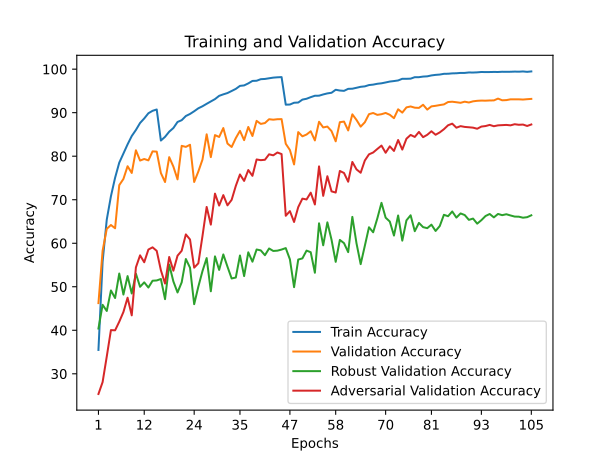

Data behind this chart, as committed beside it:
train_accuracy; train_loss; valid_accuracy; valid_loss; valid_accuracy_robust; valid_accuracy_adversarial
35,4820; 1,7116; 46,2400; 1,5027; 40,4000; 25,3600
55,7480; 1,2158; 58,2800; 1,2481; 45,8474; 28,0900
65,4380; 0,9642; 63,3100; 1,1637; 44,4316; 33,9800
70,7980; 0,8167; 64,1900; 1,2919; 49,1474; 40,0400
75,0480; 0,7084; 63,4400; 1,2907; 47,4105; 39,9900
78,5160; 0,6133; 73,3500; 0,8520; 53,0368; 41,9700
80,6140; 0,5553; 74,7700; 0,8674; 48,2105; 44,2000
82,7200; 0,4922; 77,7000; 0,7378; 52,4526; 47,4800
84,6340; 0,4389; 76,1500; 0,8009; 48,4579; 43,4300
86,0280; 0,3983; 81,3600; 0,6126; 52,9947; 54,4500
87,6340; 0,3570; 79,0000; 0,8012; 49,9895; 57,2200
88,6740; 0,3221; 79,3600; 0,7501; 51,0105; 55,6300
89,8700; 0,2923; 79,0400; 0,8203; 49,8211; 58,5500
90,4280; 0,2728; 81,1100; 0,6917; 51,3842; 59,0600
90,7380; 0,2626; 81,0500; 0,7028; 51,4474; 58,2500
83,5960; 0,4731; 76,1300; 0,9165; 51,7842; 53,7900
84,4500; 0,4446; 74,0700; 1,0449; 47,1526; 50,7400
85,6340; 0,4129; 79,7800; 0,7258; 55,0895; 56,8400
86,4700; 0,3859; 77,6200; 0,8353; 51,2316; 53,6900
87,8660; 0,3476; 74,6800; 1,1556; 48,6895; 57,1400
88,2780; 0,3339; 82,3800; 0,6692; 51,0158; 58,2700
89,2380; 0,3129; 82,1400; 0,6955; 56,3737; 62,0300
89,7100; 0,2948; 82,6300; 0,6539; 54,3789; 60,8600
90,3300; 0,2774; 74,0800; 1,0361; 45,9947; 54,3900
91,0100; 0,2585; 76,4800; 0,9477; 50,0263; 55,3900
91,4780; 0,2444; 79,2400; 0,8438; 53,6158; 61,6900
92,0400; 0,2270; 85,0300; 0,6186; 56,5895; 68,3400
92,5840; 0,2096; 79,7900; 0,9281; 48,9579; 64,2800
93,1200; 0,1949; 84,8500; 0,6470; 56,9789; 71,4000
93,8720; 0,1752; 84,4200; 0,6799; 53,8737; 68,6600
94,2140; 0,1678; 86,4700; 0,5823; 57,4263; 71,0600
94,5140; 0,1525; 82,9100; 0,8172; 54,6105; 68,7100
94,9860; 0,1438; 82,1200; 0,9749; 51,9053; 69,9700
95,4680; 0,1268; 84,1600; 0,8303; 52,1158; 73,1700
96,1620; 0,1120; 85,8300; 0,7777; 57,1842; 75,8100
96,2660; 0,1048; 83,6900; 0,9611; 52,4526; 74,3200
96,7320; 0,0945; 86,7200; 0,6996; 57,9105; 76,8200
97,2980; 0,0831; 84,6400; 0,8834; 55,7579; 75,4900
97,3400; 0,0776; 88,1200; 0,6635; 58,5632; 79,2500
97,6980; 0,0693; 87,4200; 0,7284; 58,3579; 79,0900
97,7540; 0,0662; 87,6200; 0,7480; 57,2526; 79,1800
97,9080; 0,0619; 88,5000; 0,6606; 58,7947; 80,4400
98,0560; 0,0607; 88,3900; 0,6921; 58,2263; 80,2000
98,1320; 0,0564; 88,5000; 0,6739; 58,2947; 80,8500
98,1760; 0,0565; 88,5200; 0,6909; 58,5526; 80,4900
91,8440; 0,2314; 82,8600; 0,7345; 58,8842; 66,3100
91,8740; 0,2305; 81,4200; 0,8830; 56,2947; 67,3800
92,2860; 0,2151; 78,1100; 1,1265; 49,9053; 64,8900
92,3340; 0,2139; 85,5400; 0,6022; 56,2526; 68,3000
93,0040; 0,1992; 84,5700; 0,7232; 56,5158; 70,2500
93,2020; 0,1903; 84,9800; 0,6905; 58,3105; 70,0600
93,5700; 0,1808; 85,7300; 0,6492; 57,9368; 71,6200
93,8920; 0,1779; 83,6300; 0,7394; 53,2211; 68,9100
93,9060; 0,1732; 87,9100; 0,5485; 64,5789; 77,6600
94,1920; 0,1643; 86,6100; 0,5398; 59,5263; 70,8900
94,4320; 0,1552; 86,8100; 0,6489; 64,8000; 75,4000
94,5760; 0,1553; 85,7700; 0,6787; 60,8105; 71,9200
95,2700; 0,1374; 83,4200; 0,9133; 55,7263; 71,6500
95,0900; 0,1402; 87,8200; 0,5933; 60,7632; 76,6100
95,0180; 0,1410; 87,9600; 0,6120; 60,0211; 76,1400
... 45 more rows
